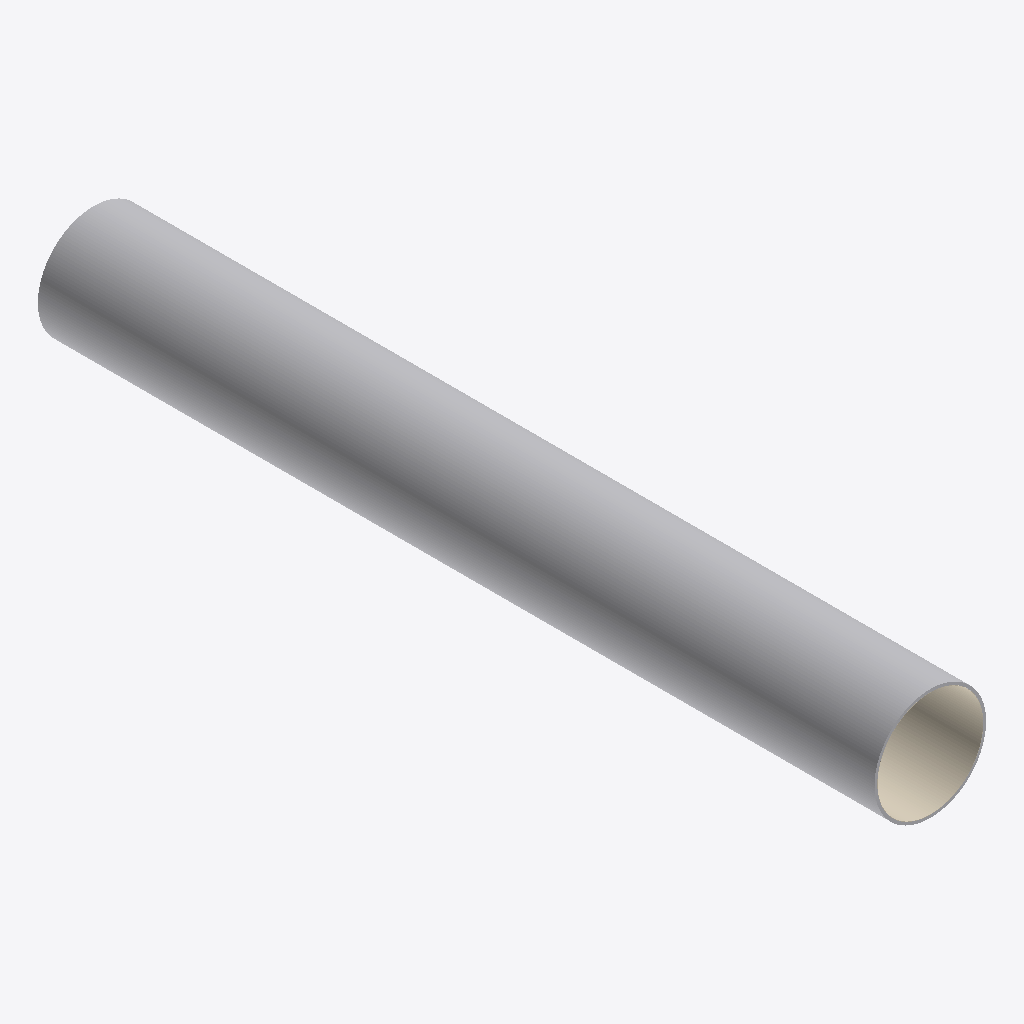
Isometric view of an IFC building model (IFC-SPF (STEP), schema IFC4X3, length unit metre), seen from the south-west, elements coloured by IFC class (only those large enough to see are counted): 22 other elements (light grey), 1 covering (cream).
Extent 4.0 m × 30.0 m × 4.0 m (x, y, z). Elements (48): 18 IfcReinforcingBar, 15 IfcBuildingElementProxy, 12 IfcFastener, 3 IfcCovering.

HEADER;
FILE_DESCRIPTION(('ViewDefinition [CoordinationView]','RevitIdentifiers [VersionGUID: 9539169a-5f92-4991-9133-d86b960cff18, NumberOfSaves: 13]','CoordinateReference [CoordinateBase: Gemeinsam genutzte Koordinaten, ProjectSite: Intern]'),'2;1');
FILE_NAME('2018_01','2026-04-06T12:50:20+01:00',(''),(''),'ODA SDAI 24.3','Autodesk Revit 24.1.11.26 (DEU) - IFC 24.1.11.26','');
FILE_SCHEMA(('IFC4X3'));
ENDSEC;
DATA;
#105=IFCPROJECT('3men89M1XAYOfgod9J76YJ',#18,'2018_01',$,$,'','Projekt  Status',(#100),#97);
#111=IFCSITE('3men89M1XAYOfgod9J76YH',#18,'Default',$,$,#110,$,$,.ELEMENT.,(48,8,15,359802),(11,34,47,783432),0.0,$,$);
#942=IFCBUILDINGELEMENTPROXY('2LEHQQNv99aP4ps6kMAglC',#18,'Betonsegment_2m6:Betonsegment_2m:2512084',$,'Betonsegment_2m6:Betonsegment_2m',#941,#939,'2512084',.NOTDEFINED.);
#1073=IFCCOVERING('2LEHQQNv99aP4ps6kMAgey',#18,'Beschichtung3:Beschichtung:2512164',$,'Beschichtung3:Beschichtung',#1046,#1072,'2512164',.NOTDEFINED.);
#544=IFCBUILDINGELEMENTPROXY('2LEHQQNv99aP4ps6kMAgpI',#18,'Betonsegment_2m1:Betonsegment_2m:2511818',$,'Betonsegment_2m1:Betonsegment_2m',#543,#540,'2511818',.NOTDEFINED.);
#142=IFCBUILDINGELEMENTPROXY('2RZYO0Z8XBTeIE5bFTc67w',#18,'Betonsegment_2m10:Betonsegment_2m:2510681',$,'Betonsegment_2m10:Betonsegment_2m',#141,#138,'2510681',.NOTDEFINED.);
#244=IFCBUILDINGELEMENTPROXY('2RZYO0Z8XBTeIE5bFTc64w',#18,'Betonsegment_2m14:Betonsegment_2m:2510745',$,'Betonsegment_2m14:Betonsegment_2m',#243,#240,'2510745',.ELEMENT.);
#970=IFCBUILDINGELEMENTPROXY('2LEHQQNv99aP4ps6kMAgly',#18,'Betonsegment_2m7:Betonsegment_2m:2512100',$,'Betonsegment_2m7:Betonsegment_2m',#969,#967,'2512100',.NOTDEFINED.);
#573=IFCBUILDINGELEMENTPROXY('2LEHQQNv99aP4ps6kMAgp2',#18,'Betonsegment_2m2:Betonsegment_2m:2511834',$,'Betonsegment_2m2:Betonsegment_2m',#572,#569,'2511834',.NOTDEFINED.);
#172=IFCBUILDINGELEMENTPROXY('2RZYO0Z8XBTeIE5bFTc67A',#18,'Betonsegment_2m11:Betonsegment_2m:2510697',$,'Betonsegment_2m11:Betonsegment_2m',#171,#168,'2510697',.NOTDEFINED.);
#645=IFCBUILDINGELEMENTPROXY('2LEHQQNv99aP4ps6kMAgiI',#18,'Betonsegment_2m5:Betonsegment_2m:2511882',$,'Betonsegment_2m5:Betonsegment_2m',#644,#641,'2511882',.ELEMENT.);
#1016=IFCBUILDINGELEMENTPROXY('2LEHQQNv99aP4ps6kMAgeS',#18,'Betonsegment_2m9:Betonsegment_2m:2512132',$,'Betonsegment_2m9:Betonsegment_2m',#1015,#1013,'2512132',.ELEMENT.);
#597=IFCBUILDINGELEMENTPROXY('2LEHQQNv99aP4ps6kMAgpo',#18,'Betonsegment_2m3:Betonsegment_2m:2511850',$,'Betonsegment_2m3:Betonsegment_2m',#596,#593,'2511850',.NOTDEFINED.);
#1039=IFCBUILDINGELEMENTPROXY('2LEHQQNv99aP4ps6kMAgeC',#18,'Betonsegment_2m15:Betonsegment_2m:2512148',$,'Betonsegment_2m15:Betonsegment_2m',#1038,#1036,'2512148',.ELEMENT.);
#993=IFCBUILDINGELEMENTPROXY('2LEHQQNv99aP4ps6kMAgli',#18,'Betonsegment_2m8:Betonsegment_2m:2512116',$,'Betonsegment_2m8:Betonsegment_2m',#992,#990,'2512116',.NOTDEFINED.);
#220=IFCBUILDINGELEMENTPROXY('2RZYO0Z8XBTeIE5bFTc64g',#18,'Betonsegment_2m13:Betonsegment_2m:2510729',$,'Betonsegment_2m13:Betonsegment_2m',#219,#216,'2510729',.ELEMENT.);
#621=IFCBUILDINGELEMENTPROXY('2LEHQQNv99aP4ps6kMAgpY',#18,'Betonsegment_2m4:Betonsegment_2m:2511866',$,'Betonsegment_2m4:Betonsegment_2m',#620,#617,'2511866',.ELEMENT.);
#196=IFCBUILDINGELEMENTPROXY('2RZYO0Z8XBTeIE5bFTc67Q',#18,'Betonsegment_2m12:Betonsegment_2m:2510713',$,'Betonsegment_2m12:Betonsegment_2m',#195,#192,'2510713',.NOTDEFINED.);
#374=IFCFASTENER('2RZYO0Z8XBTeIE5bFTc65L',#18,'Kleber10:Kleber:2510838',$,'Kleber10:Kleber',#373,#370,'2510838',.NOTDEFINED.);
#796=IFCFASTENER('2LEHQQNv99aP4ps6kMAgjf',#18,'Kleber4:Kleber:2511985',$,'Kleber4:Kleber',#795,#792,'2511985',.NOTDEFINED.);
#1189=IFCFASTENER('2LEHQQNv99aP4ps6kMAgfZ',#18,'Kleber12:Kleber:2512251',$,'Kleber12:Kleber',#1188,#1185,'2512251',.NOTDEFINED.);
#773=IFCFASTENER('2LEHQQNv99aP4ps6kMAgj7',#18,'Kleber3:Kleber:2511967',$,'Kleber3:Kleber',#772,#769,'2511967',.NOTDEFINED.);
#351=IFCFASTENER('2RZYO0Z8XBTeIE5bFTc657',#18,'Kleber9:Kleber:2510820',$,'Kleber9:Kleber',#350,#347,'2510820',.NOTDEFINED.);
#397=IFCFASTENER('2RZYO0Z8XBTeIE5bFTc7wh',#18,'Kleber11:Kleber:2510856',$,'Kleber11:Kleber',#396,#393,'2510856',.NOTDEFINED.);
#327=IFCFASTENER('2RZYO0Z8XBTeIE5bFTc65n',#18,'Kleber8:Kleber:2510802',$,'Kleber8:Kleber',#326,#323,'2510802',.NOTDEFINED.);
ENDSEC;
